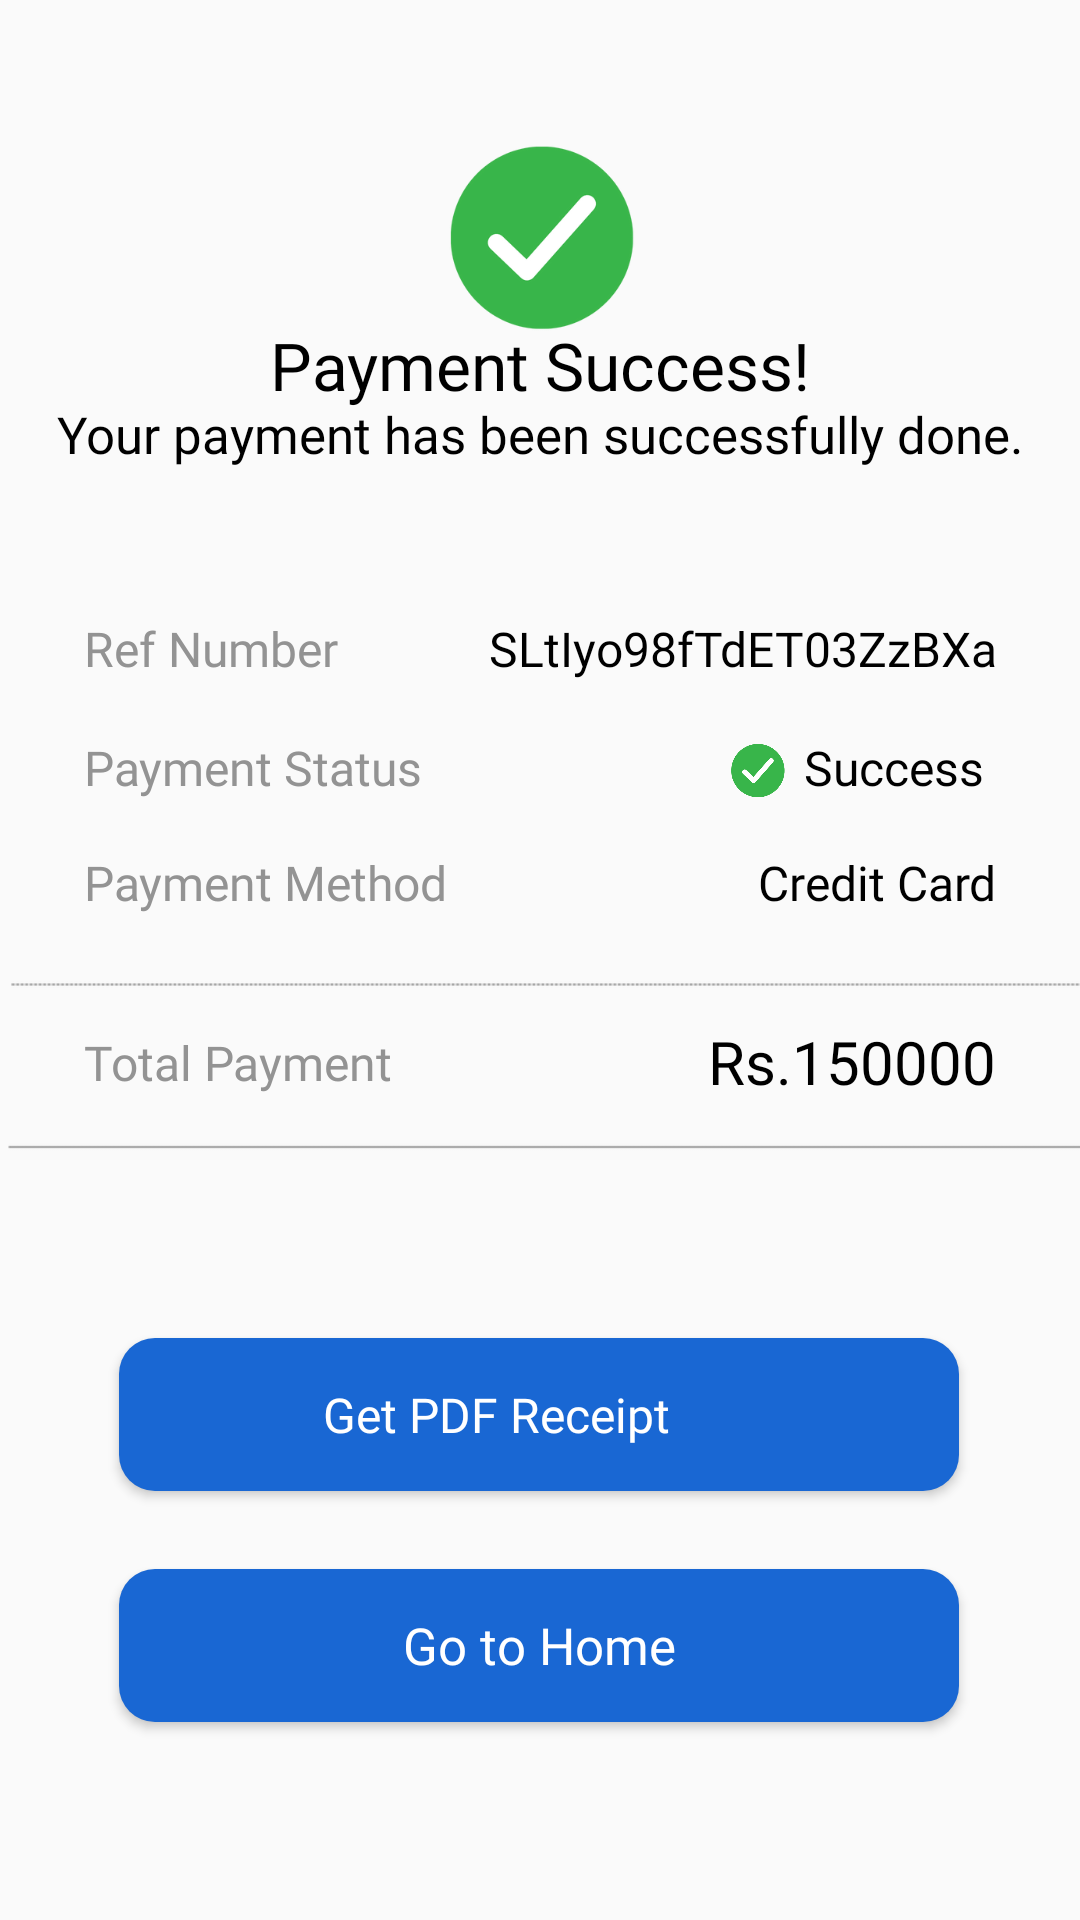

Here is an Android app screen rendered from its layout file. Give the layout XML and the strings, colors and styles it references.
<!-- AndroidManifest.xml: application theme Theme.Pharmacy_Store -->
<!-- res/layout/order_sucess.xml -->
<?xml version="1.0" encoding="utf-8"?>
<androidx.constraintlayout.widget.ConstraintLayout xmlns:android="http://schemas.android.com/apk/res/android"
    xmlns:app="http://schemas.android.com/apk/res-auto"
    xmlns:tools="http://schemas.android.com/tools"
    android:layout_width="match_parent"
    android:layout_height="match_parent">

    <Button
        android:id="@+id/buttondownloadpdf"
        android:layout_width="280dp"
        android:layout_height="51dp"
        android:background="@drawable/custom_button"
        android:drawableStart="@drawable/baseline_file_download_24"
        android:fontFamily="@font/roboto_black"
        android:gravity="start|center"
        android:paddingHorizontal="44dp"
        android:text="      Get PDF Receipt"
        android:textAllCaps="false"
        android:textColor="@color/white"
        android:textSize="16sp"
        app:layout_constraintBottom_toBottomOf="parent"
        app:layout_constraintEnd_toEndOf="parent"
        app:layout_constraintHorizontal_bias="0.496"
        app:layout_constraintStart_toStartOf="parent"
        app:layout_constraintTop_toTopOf="parent"
        app:layout_constraintVertical_bias="0.757" />

    <TextView
        android:id="@+id/textView7"
        android:layout_width="wrap_content"
        android:layout_height="wrap_content"
        android:layout_marginStart="28dp"
        android:fontFamily="@font/roboto_medium"
        android:text="Total Payment"
        android:textColor="@color/grey"
        android:textSize="16sp"
        app:layout_constraintBottom_toBottomOf="parent"
        app:layout_constraintStart_toStartOf="parent"
        app:layout_constraintTop_toTopOf="parent"
        app:layout_constraintVertical_bias="0.555" />

    <TextView
        android:id="@+id/refernceNumValue"
        android:layout_width="wrap_content"
        android:layout_height="wrap_content"
        android:layout_marginEnd="28dp"
        android:width="210dp"
        android:fontFamily="@font/roboto_medium"
        android:text="SLtIyo98fTdET03ZzBXa"
        android:textAlignment="textEnd"
        android:textColor="@color/black"
        android:textSize="16sp"
        app:layout_constraintBottom_toBottomOf="parent"
        app:layout_constraintEnd_toEndOf="parent"
        app:layout_constraintTop_toTopOf="parent"
        app:layout_constraintVertical_bias="0.332" />

    <TextView
        android:id="@+id/textView6"
        android:layout_width="wrap_content"
        android:layout_height="wrap_content"
        android:layout_marginStart="28dp"
        android:fontFamily="@font/roboto_medium"
        android:text="Payment Method"
        android:textColor="@color/grey"
        android:textSize="16sp"
        app:layout_constraintBottom_toBottomOf="parent"
        app:layout_constraintStart_toStartOf="parent"
        app:layout_constraintTop_toTopOf="parent"
        app:layout_constraintVertical_bias="0.458" />

    <ImageView
        android:id="@+id/imageView4"
        android:layout_width="65dp"
        android:layout_height="68dp"
        android:layout_marginTop="44dp"
        app:layout_constraintEnd_toEndOf="parent"
        app:layout_constraintStart_toStartOf="parent"
        app:layout_constraintTop_toTopOf="parent"
        app:srcCompat="@drawable/sucess" />


    <TextView
        android:id="@+id/textView2"
        android:layout_width="wrap_content"
        android:layout_height="wrap_content"
        android:fontFamily="@font/roboto_black"
        android:text="Payment Success!"
        android:textColor="@color/black"
        android:textSize="22sp"
        app:layout_constraintBottom_toBottomOf="parent"
        app:layout_constraintEnd_toEndOf="parent"
        app:layout_constraintStart_toStartOf="parent"
        app:layout_constraintTop_toTopOf="parent"
        app:layout_constraintVertical_bias="0.175" />

    <TextView
        android:id="@+id/textViewdj"
        android:layout_width="wrap_content"
        android:layout_height="wrap_content"
        android:fontFamily="@font/roboto"
        android:text="Your payment has been successfully done."
        android:textColor="@color/black"
        android:textSize="17sp"
        app:layout_constraintBottom_toBottomOf="parent"
        app:layout_constraintEnd_toEndOf="parent"
        app:layout_constraintStart_toStartOf="parent"
        app:layout_constraintTop_toTopOf="parent"
        app:layout_constraintVertical_bias="0.216" />

    <TextView
        android:id="@+id/refernceNum"
        android:layout_width="wrap_content"
        android:layout_height="wrap_content"
        android:layout_marginEnd="28dp"
        android:width="180dp"
        android:fontFamily="@font/roboto_medium"
        android:text="Credit Card"
        android:textAlignment="textEnd"
        android:textColor="@color/black"
        android:textSize="16sp"
        app:layout_constraintBottom_toBottomOf="parent"
        app:layout_constraintEnd_toEndOf="parent"
        app:layout_constraintTop_toTopOf="parent"
        app:layout_constraintVertical_bias="0.458" />

    <TextView
        android:id="@+id/totalpayValue"
        android:layout_width="wrap_content"
        android:layout_height="wrap_content"
        android:layout_marginEnd="28dp"
        android:width="180dp"
        android:fontFamily="@font/roboto_medium"
        android:text="Rs.150000"
        android:textAlignment="textEnd"
        android:textColor="@color/black"
        android:textSize="20sp"
        app:layout_constraintBottom_toBottomOf="parent"
        app:layout_constraintEnd_toEndOf="parent"
        app:layout_constraintTop_toTopOf="parent"
        app:layout_constraintVertical_bias="0.555" />

    <TextView
        android:id="@+id/textView3"
        android:layout_width="wrap_content"
        android:layout_height="wrap_content"
        android:layout_marginStart="28dp"
        android:fontFamily="@font/roboto_medium"
        android:text="Ref Number"
        android:textColor="@color/grey"
        android:textSize="16sp"
        app:layout_constraintBottom_toBottomOf="parent"
        app:layout_constraintStart_toStartOf="parent"
        app:layout_constraintTop_toTopOf="parent"
        app:layout_constraintVertical_bias="0.332" />


    <TextView
        android:id="@+id/paystatus"
        android:layout_width="wrap_content"
        android:layout_height="wrap_content"
        android:layout_marginEnd="32dp"
        android:width="65dp"
        android:fontFamily="@font/roboto_medium"
        android:text="Success"
        android:textAlignment="textEnd"
        android:textColor="@color/black"
        android:textSize="16sp"
        app:layout_constraintBottom_toBottomOf="parent"
        app:layout_constraintEnd_toEndOf="parent"
        app:layout_constraintTop_toTopOf="parent"
        app:layout_constraintVertical_bias="0.396" />

    <ImageView
        android:id="@+id/imageView5"
        android:layout_width="21dp"
        android:layout_height="19dp"
        app:layout_constraintBottom_toBottomOf="parent"
        app:layout_constraintEnd_toStartOf="@+id/paystatus"
        app:layout_constraintHorizontal_bias="1.0"
        app:layout_constraintStart_toStartOf="parent"
        app:layout_constraintTop_toTopOf="parent"
        app:layout_constraintVertical_bias="0.398"
        app:srcCompat="@drawable/sucess" />

    <TextView
        android:id="@+id/paystatustext"
        android:layout_width="wrap_content"
        android:layout_height="wrap_content"
        android:layout_marginStart="28dp"
        android:fontFamily="@font/roboto_medium"
        android:text="Payment Status"
        android:textColor="@color/grey"
        android:textSize="16sp"
        app:layout_constraintBottom_toBottomOf="parent"
        app:layout_constraintStart_toStartOf="parent"
        app:layout_constraintTop_toTopOf="parent"
        app:layout_constraintVertical_bias="0.396" />

    <ImageView
        android:id="@+id/imageView6"
        android:layout_width="374dp"
        android:layout_height="129dp"
        app:layout_constraintBottom_toBottomOf="parent"
        app:layout_constraintEnd_toEndOf="parent"
        app:layout_constraintHorizontal_bias="0.432"
        app:layout_constraintStart_toStartOf="parent"
        app:layout_constraintTop_toTopOf="parent"
        app:layout_constraintVertical_bias="0.516"
        app:srcCompat="@drawable/dottedline" />

    <ImageView
        android:id="@+id/imageView7"
        android:layout_width="376dp"
        android:layout_height="62dp"
        app:layout_constraintBottom_toBottomOf="parent"
        app:layout_constraintEnd_toEndOf="parent"
        app:layout_constraintHorizontal_bias="0.457"
        app:layout_constraintStart_toStartOf="parent"
        app:layout_constraintTop_toTopOf="parent"
        app:layout_constraintVertical_bias="0.608"
        app:srcCompat="@drawable/fullline" />

    <Button
        android:id="@+id/buttongohome"
        android:layout_width="280dp"
        android:layout_height="51dp"
        android:background="@drawable/custom_button"
        android:fontFamily="@font/roboto_black"
        android:text="Go to Home"
        android:textAllCaps="false"
        android:textColor="@color/white"
        android:textSize="17sp"
        app:layout_constraintBottom_toBottomOf="parent"
        app:layout_constraintEnd_toEndOf="parent"
        app:layout_constraintHorizontal_bias="0.496"
        app:layout_constraintStart_toStartOf="parent"
        app:layout_constraintTop_toTopOf="parent"
        app:layout_constraintVertical_bias="0.888" />

</androidx.constraintlayout.widget.ConstraintLayout>
<!-- resources referenced by this layout -->
<resources>
  <color name="black">#FF000000</color>
  <color name="grey">#939393</color>
  <color name="white">#FFFFFFFF</color>
  <!-- drawable custom_button (drawable) -->
  <?xml version="1.0" encoding="utf-8"?>
  <shape xmlns:android="http://schemas.android.com/apk/res/android" android:shape="rectangle">
      <corners  android:radius="12dp"/>
      <solid android:color="#1967D3"/>
  </shape>
  <!-- drawable dottedline: png bitmap (drawable, 1728 bytes) -->
  <!-- drawable fullline: png bitmap (drawable, 1534 bytes) -->
  <!-- drawable sucess: png bitmap (drawable, 9149 bytes) -->
  <style name="Theme.Pharmacy_Store" parent="Theme.AppCompat.Light.NoActionBar">
          
          <item name="colorPrimary">@color/purple_500</item>
          <item name="colorPrimaryVariant">@color/black</item>
          <item name="colorOnPrimary">@color/white</item>
          
          <item name="colorSecondary">@color/teal_200</item>
          <item name="colorSecondaryVariant">@color/teal_700</item>
          <item name="colorOnSecondary">@color/black</item>
          
          <item name="android:statusBarColor">?attr/colorPrimaryVariant</item>
  
      </style>
  <color name="purple_500">#FF6200EE</color>
  <color name="teal_200">#FF03DAC5</color>
  <color name="teal_700">#FF018786</color>
</resources>
